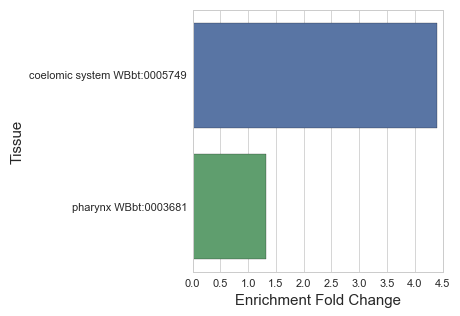

The table this chart was drawn from, first rows:
#WBPaper00037950_coelomocytes_embryo_enr…
, Tissue, Expected, Observed, Enrichment Fold Change, Q value
1, coelomic system WBbt:0005749, 6.593, 29.0, 4.399, 3.8989642648122557e-11
0, pharynx WBbt:0003681, 67.22, 89.0, 1.324, 0.006496
